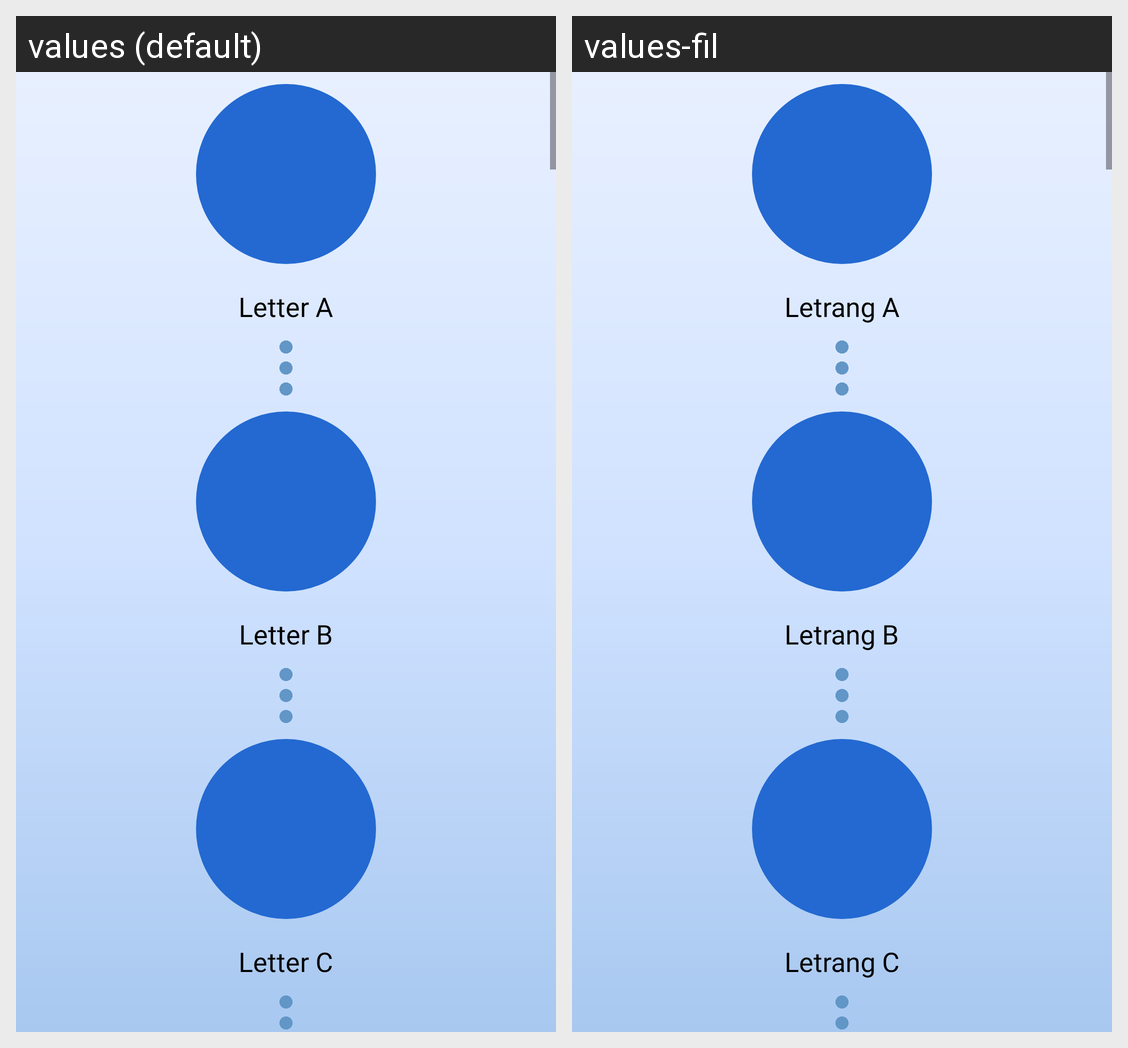

The Android screen above is rendered under two locales of the same app. Produce the string resources it draws, with the default and per-locale values.
Android screen res/layout/fragment_lessons_chpt1.xml rendered under 2 locales, left to right: values (default), values-fil. Device: Nexus 5 (rendered at 1080×1920; each locale shown at half size, 540×960, under a caption strip naming it); theme Theme.Gabay.
Strings drawn on this screen, with the default value and each locale's value (text and hints the layout hard-codes, and strings that could not be matched under every locale, appear in the picture but are not listed):

lesson_letter_a
  values: Letter A
  values-fil: Letrang A

lesson_letter_b
  values: Letter B
  values-fil: Letrang B

lesson_letter_c
  values: Letter C
  values-fil: Letrang C
